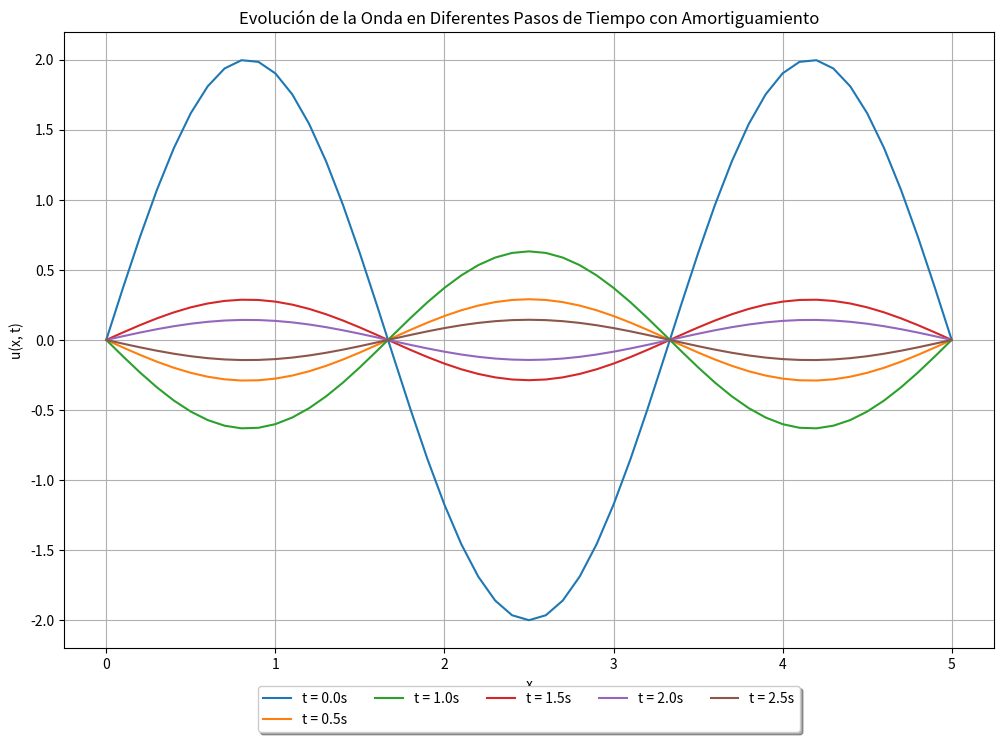

This figure's Python source:
import numpy as np
import matplotlib.pyplot as plt

# 参数
L = 5                  # 绳子的长度
c = 2                  # 波速
beta = 2               # 阻尼系数
T = 2.5                # 总时间
dx = 0.1               # 空间步长
dt = (dx / c) / np.sqrt(1 + (beta * dx / (2 * c)))  # 时间步长，为了稳定性进行调整

x = np.arange(0, L + dx, dx)  # 空间网格
t = np.arange(0, T + dt, dt)  # 时间网格
nx = len(x)                    # 空间点数量
nt = len(t)                    # 时间点数量

# CFL 和阻尼数
r = (c * dt / dx) ** 2
s = beta * dt

# 初始条件：波函数
def new_initial_wave_function(x, L):
    return 2 * np.sin(3 * np.pi * x / L)  # 初始波形

# 初始条件：速度
def initial_velocity_function(x, L):
    return np.zeros_like(x)  # 假设初始速度为零

# 初始化波函数矩阵
u = np.zeros((nx, nt))

# 设置初始条件
u[:, 0] = new_initial_wave_function(x, L)  # t=0 的位置初始条件
velocity = initial_velocity_function(x, L)  # 初始速度

# 通过泰勒展开式计算第一个时间步 u[:, 1]
for i in range(1, nx - 1):
    u[i, 1] = (u[i, 0] + dt * velocity[i] 
               + 0.5 * r * (u[i+1, 0] - 2 * u[i, 0] + u[i-1, 0]) 
               - 0.5 * s * u[i, 0])

# 使用差分法计算后续时间步
u_prev = np.copy(u[:, 0])  # 保存前一个时间步的数据

for n in range(1, nt - 1):
    for i in range(1, nx - 1):
        u[i, n+1] = ((2 - 2 * r - s) * u[i, n] 
                     + r * (u[i+1, n] + u[i-1, n]) 
                     - (1 - s) * u_prev[i])
    u_prev = np.copy(u[:, n])  # 更新前一个时间步的数据

# 图像展示，与第一段代码保持一致
time_steps_to_display = [0, 0.5, 1, 1.5, 2, 2.5]
plt.figure(figsize=(12, 8))

# 绘制不同时间点的波形
for time_step in time_steps_to_display:
    n = int(time_step / dt)  # 将时间转换为时间步
    plt.plot(x, u[:, n], label=f't = {time_step:.1f}s')

plt.title('Evolución de la Onda en Diferentes Pasos de Tiempo con Amortiguamiento')
plt.xlabel('x')
plt.ylabel('u(x, t)')
plt.legend(loc='upper center', bbox_to_anchor=(0.5, -0.05), fancybox=True, shadow=True, ncol=5)
plt.grid(True)
plt.show()
